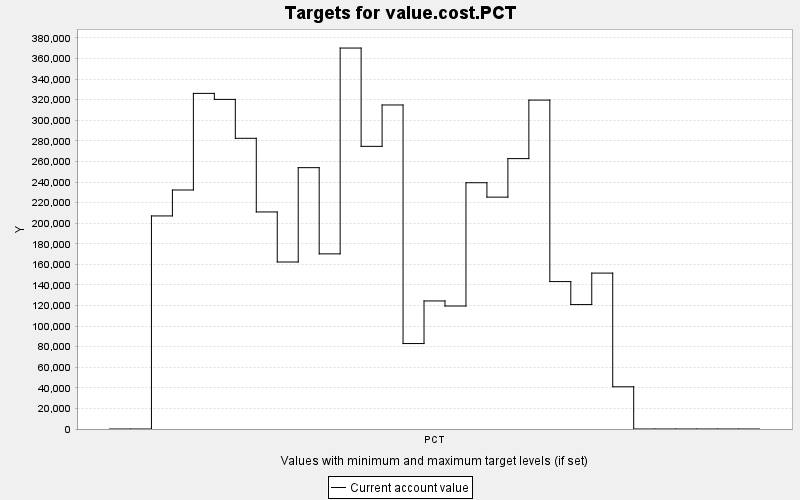

Values plotted in this chart, from the file beside it:
TARGET, PERIOD, YEAR, PERIODWIDTH, MINIMUM, MAXIMUM, MINWEIGHT, MAXWEIGHT, CURRENT, SUMMARY
value.cost.PCT, 0, 0, 10.0, 0.0, 10000, 1.0, 1.0, 0.0, 0.0
value.cost.PCT, 1, 10, 10.0, 0.0, 10000, 1.0, 1.0, 0.0, 0.0
value.cost.PCT, 2, 20, 10.0, 0.0, 10000, 1.0, 1.0, 207052, 0.0
value.cost.PCT, 3, 30, 10.0, 0.0, 10000, 1.0, 1.0, 232272, 0.0
value.cost.PCT, 4, 40, 10.0, 0.0, 10000, 1.0, 1.0, 326144, 0.0
value.cost.PCT, 5, 50, 10.0, 0.0, 10000, 1.0, 1.0, 320300, 0.0
value.cost.PCT, 6, 60, 10.0, 0.0, 10000, 1.0, 1.0, 282484, 0.0
value.cost.PCT, 7, 70, 10.0, 0.0, 10000, 1.0, 1.0, 210920, 0.0
value.cost.PCT, 8, 80, 10.0, 0.0, 10000, 1.0, 1.0, 162292, 0.0
value.cost.PCT, 9, 90, 10.0, 0.0, 10000, 1.0, 1.0, 253964, 0.0
value.cost.PCT, 10, 100, 10.0, 0.0, 10000, 1.0, 1.0, 170192, 0.0
value.cost.PCT, 11, 110, 10.0, 0.0, 10000, 1.0, 1.0, 370200, 0.0
value.cost.PCT, 12, 120, 10.0, 0.0, 10000, 1.0, 1.0, 274672, 0.0
value.cost.PCT, 13, 130, 10.0, 0.0, 10000, 1.0, 1.0, 314880, 0.0
value.cost.PCT, 14, 140, 10.0, 0.0, 10000, 1.0, 1.0, 83040, 0.0
value.cost.PCT, 15, 150, 10.0, 0.0, 10000, 1.0, 1.0, 124444, 0.0
value.cost.PCT, 16, 160, 10.0, 0.0, 10000, 1.0, 1.0, 119528, 0.0
value.cost.PCT, 17, 170, 10.0, 0.0, 10000, 1.0, 1.0, 239324, 0.0
value.cost.PCT, 18, 180, 10.0, 0.0, 10000, 1.0, 1.0, 225320, 0.0
value.cost.PCT, 19, 190, 10.0, 0.0, 10000, 1.0, 1.0, 262760, 0.0
value.cost.PCT, 20, 200, 10.0, 0.0, 10000, 1.0, 1.0, 319628, 0.0
value.cost.PCT, 21, 210, 10.0, 0.0, 10000, 1.0, 1.0, 143256, 0.0
value.cost.PCT, 22, 220, 10.0, 0.0, 10000, 1.0, 1.0, 120912, 0.0
value.cost.PCT, 23, 230, 10.0, 0.0, 10000, 1.0, 1.0, 151500, 0.0
value.cost.PCT, 24, 240, 10.0, 0.0, 10000, 1.0, 1.0, 41020, 0.0
value.cost.PCT, 25, 250, 10.0, 0.0, 10000, 1.0, 1.0, 0.0, 0.0
value.cost.PCT, 26, 260, 10.0, 0.0, 10000, 1.0, 1.0, 0.0, 0.0
value.cost.PCT, 27, 270, 10.0, 0.0, 10000, 1.0, 1.0, 0.0, 0.0
value.cost.PCT, 28, 280, 10.0, 0.0, 10000, 1.0, 1.0, 0.0, 0.0
value.cost.PCT, 29, 290, 10.0, 0.0, 10000, 1.0, 1.0, 0.0, 0.0
value.cost.PCT, 30, 300, 10.0, 0.0, 10000, 1.0, 1.0, 0.0, 0.0
